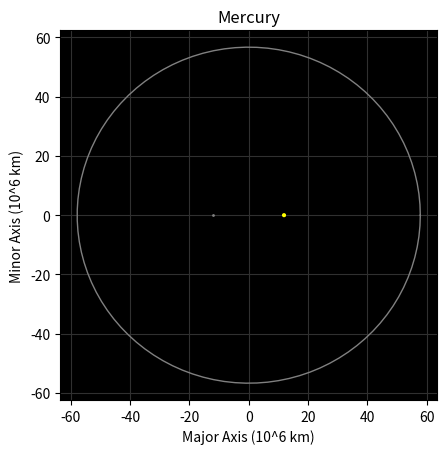

Write the Python code that produced this figure. (Note: this script raises an exception after producing the figure.)
import numpy as np
import matplotlib.pyplot as plt
from math import pi

# [Celestial Object, Semi-Minor Axis (10^6 km), Semi-Major Axis (10^6 km), Focal Length (10^6 km), Color]
celestials_info = [("Mercury", 56.7, 57.9, 11.9, "grey"),
                   ("Venus", 108.2, 108.2, 0.7, "orange"),
                   ("Earth", 149.6, 149.6, 2.5, "green"),
                   ("Mars", 227.0, 228.0, 21.3, "red"),
                   ("Jupiter", 777.6, 778.5, 37.9, "tan"),
                   ("Saturn", 1430.1, 1432.1, 74.5, "brown"),
                   ("Uranus", 2863.9, 2867.1, 134.4, "lightblue"),
                   ("Neptune", 4514.8, 4515.0, 43.9, "blue")]
radius_sun = 0.696  # 10^6 km
light_gray = "#303030"
major_axis_str = "Major Axis (10^6 km)"
minor_axis_str = "Minor Axis (10^6 km)"


def create_orbit_png(planet, semi_minor_axis, semi_major_axis, focal_length, planet_color, radius_star):
    figure, axes = plt.subplots()
    axes.set(axisbelow=True, facecolor="black")
    print(planet)
    axes.grid(color=light_gray, linestyle="-")
    axes.set(title=planet, xlabel=major_axis_str, ylabel=minor_axis_str)

    theta = np.linspace(0, 2 * pi, 100)
    axes.plot(semi_major_axis * np.cos(theta),
              semi_minor_axis * np.sin(theta),
              color=planet_color,
              linewidth=1)

    axes.plot(focal_length, 0, color="gray", marker=".", markersize=2, zorder=1)
    sun = plt.Circle((focal_length, 0), radius_star, color="yellow", linewidth=0, zorder=2)
    axes.add_patch(sun)
    axes.plot(-focal_length, 0, color="gray", marker=".", markersize=2)

    axes.axis("scaled")
    print("\tCreating Low Res... ", flush=True, end="")
    figure.savefig(fname="../data/lowResOrbits/" + planet + "Ellipse.png", dpi=360)
    print("Done")
    print("\tCreating Medium Res... ", flush=True, end="")
    figure.savefig(fname="../data/mediumResOrbits/" + planet + "Ellipse.png", dpi=720)
    print("Done")
    print("\tCreating High Res... ", flush=True, end="")
    figure.savefig(fname="../data/highResOrbits/" + planet + "Ellipse.png", dpi=1440)
    print("Done")


for i in range(8):
    create_orbit_png(celestials_info[i][0],
                     celestials_info[i][1],
                     celestials_info[i][2],
                     celestials_info[i][3],
                     celestials_info[i][4],
                     radius_sun)
